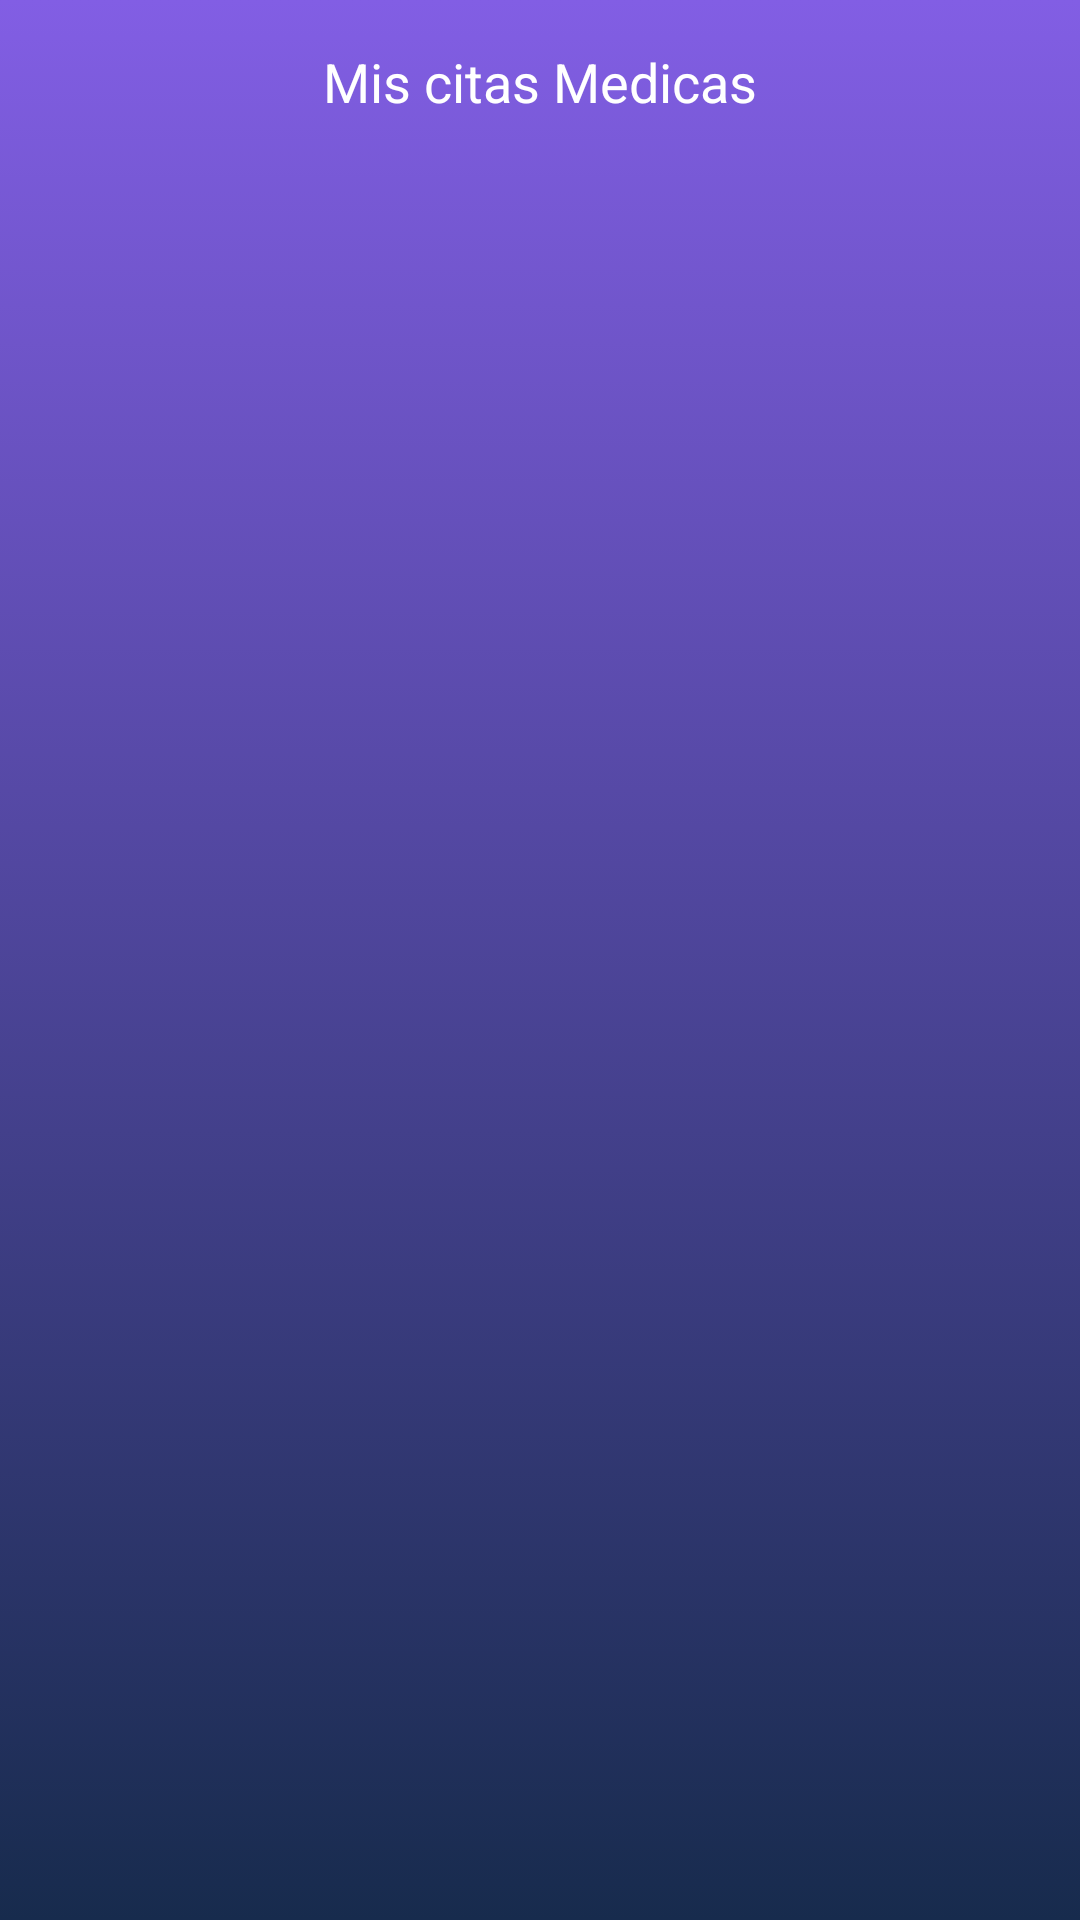

Here is an Android app screen rendered from its layout file. Give the layout XML and the strings, colors and styles it references.
<!-- AndroidManifest.xml: application theme AppTheme -->
<!-- res/layout/activity_appointments.xml -->
<?xml version="1.0" encoding="utf-8"?>
<LinearLayout
        xmlns:android="http://schemas.android.com/apk/res/android"
        xmlns:tools="http://schemas.android.com/tools"
        android:layout_width="match_parent"
        android:layout_height="match_parent"
        android:orientation="vertical"
        android:background="@drawable/bd_gradient"
        tools:context=".AppointmentsActivity">
    <TextView
            android:layout_marginTop="15dp"
            android:layout_width="match_parent"
            android:layout_height="wrap_content"
            android:text="@string/label_my_appointments"
            android:gravity="center_horizontal"
            android:textColor="@color/white"
            style="@style/TextAppearance.AppCompat.Medium"/>

    <androidx.recyclerview.widget.RecyclerView
            android:id="@+id/rvAppointments"
            tools:listitem="@layout/item_appointment"
            android:padding="8dp"
            android:layout_width="match_parent"
            android:layout_height="match_parent">

    </androidx.recyclerview.widget.RecyclerView>

</LinearLayout>
<!-- res/layout/item_appointment.xml (included above) -->
<?xml version="1.0" encoding="utf-8"?>
<androidx.cardview.widget.CardView
        xmlns:android="http://schemas.android.com/apk/res/android"
        xmlns:tools="http://schemas.android.com/tools"
        android:layout_width="match_parent"
        android:layout_height="wrap_content"
        android:orientation="vertical"
        android:gravity="center"
        android:padding="16dp"
        xmlns:card_view="http://schemas.android.com/apk/res-auto"
        card_view:cardUseCompatPadding="true"
        card_view:cardElevation="4dp"
        card_view:cardCornerRadius="3dp"
        tools:context=".MenuActivity">
    <LinearLayout
            android:padding="6dp"
            android:orientation="vertical"
            android:layout_width="match_parent"
            android:layout_height="wrap_content">

        <TextView
                android:id="@+id/tvAppointmentId"
                android:layout_width="match_parent"
                android:layout_height="wrap_content"
                tools:text="Cita Medica N 7">
        </TextView>
        <TextView
                android:id="@+id/tvDoctorName"
                android:layout_width="match_parent"
                android:layout_height="wrap_content"
                android:gravity="center_horizontal"
                tools:text="Medico test"
                style="@style/Base.TextAppearance.AppCompat.Medium"
                />

        <TextView
                android:id="@+id/tvSheduledDate"
                android:layout_width="match_parent"
                android:layout_height="wrap_content"
                android:gravity="center_horizontal"
                tools:text="Atencion el día 12/12/2020">
        </TextView>
        <TextView
                android:id="@+id/tvSheduledTime"
                android:layout_width="match_parent"
                android:layout_height="wrap_content"
                android:gravity="center_horizontal"
                tools:text="A las 03:00 PM">
        </TextView>

    </LinearLayout>

</androidx.cardview.widget.CardView>
<!-- resources referenced by this layout -->
<resources>
  <color name="white">#fff</color>
  <!-- drawable bd_gradient (drawable) -->
  <?xml version="1.0" encoding="utf-8"?>
  <selector xmlns:android="http://schemas.android.com/apk/res/android">
      <item>
          <shape>
              <gradient
                      android:angle="90"
                      android:startColor="@color/colorPrimaryDark"
                      android:endColor="@color/colorPrimary"
                      android:type="linear"/>
  
  
  
          </shape>
      </item>
  
  </selector>
  <string name="label_my_appointments">Mis citas Medicas</string>
  <style name="AppTheme" parent="Theme.AppCompat.Light.DarkActionBar">
          
          <item name="colorPrimary">@color/colorPrimary</item>
          <item name="colorPrimaryDark">@color/colorPrimaryDark</item>
          <item name="colorAccent">@color/colorAccent</item>
      </style>
  <color name="colorPrimaryDark">#172b4d</color>
  <color name="colorPrimary">#825ee4</color>
  <color name="colorAccent">#5e72e4</color>
</resources>
